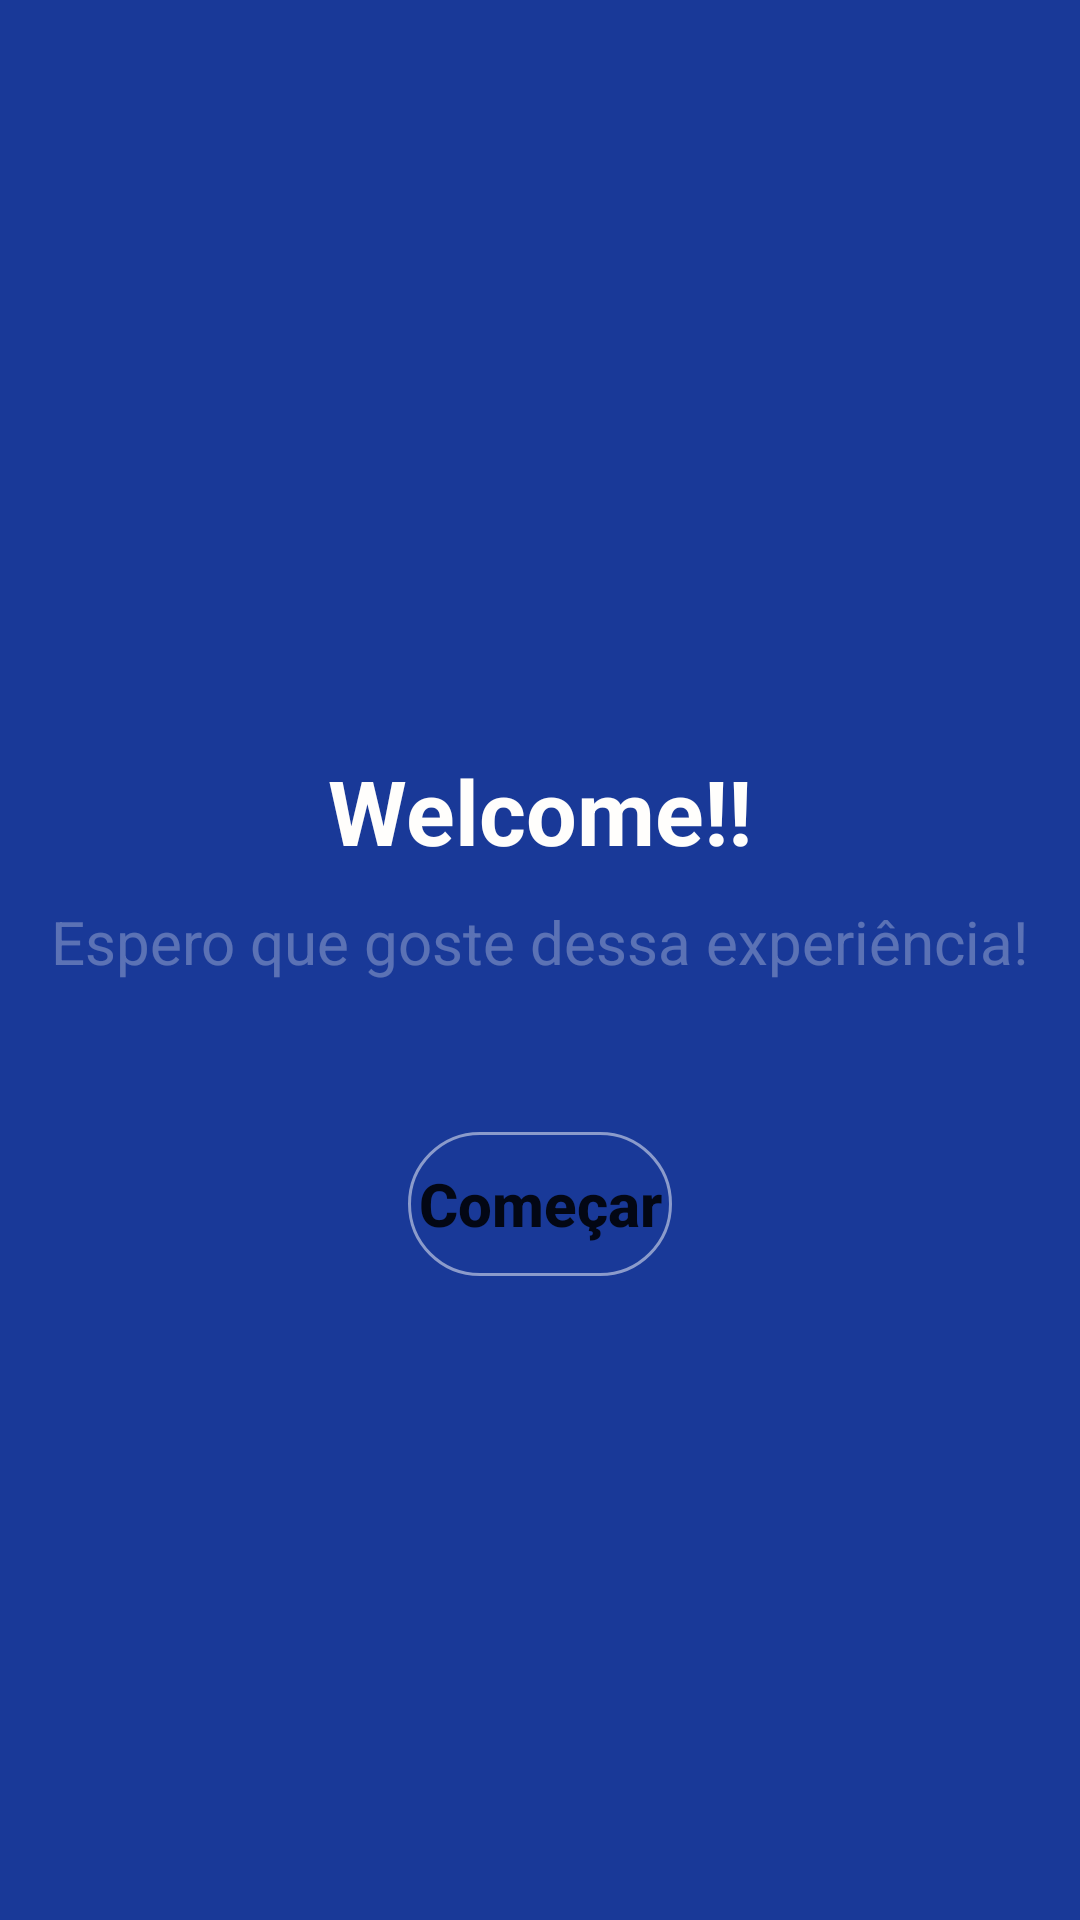

Write the Android layout XML for this screen, with the resource values it uses.
<!-- AndroidManifest.xml: application theme Theme.Novo -->
<!-- res/layout/activity_main2.xml -->
<?xml version="1.0" encoding="utf-8"?>
<LinearLayout xmlns:android="http://schemas.android.com/apk/res/android"
    xmlns:app="http://schemas.android.com/apk/res-auto"
    xmlns:tools="http://schemas.android.com/tools"
    android:layout_width="match_parent"
    android:layout_height="match_parent"
    android:background="@color/colorPrimaryDark"
    android:orientation="vertical"
    tools:context=".MainActivity2">

    <ImageView
        android:layout_width="200dp"
        android:layout_height="200dp"
        android:layout_gravity="center_horizontal"
        android:layout_marginTop="50dp"
        android:src="@drawable/cat" />

    <TextView
        android:layout_width="wrap_content"
        android:layout_height="wrap_content"
        android:layout_gravity="center_horizontal"
        android:text="Welcome!!"
        android:textColor="#FFFEFC"
        android:textSize="30dp"
        android:textStyle="bold" />

    <TextView
        android:layout_width="wrap_content"
        android:layout_height="wrap_content"
        android:layout_gravity="center_horizontal"
        android:layout_marginTop="10dp"
        android:text="Espero que goste dessa experiência!"
        android:textColor="#4AFFFEFC"
        android:textSize="20dp" />

    <Button
        android:layout_width="wrap_content"
        android:layout_height="wrap_content"
        android:layout_gravity="center_horizontal"
        android:layout_marginTop="50dp"
        android:background="@drawable/botao_redondo"
        android:text="Começar"
        android:textAllCaps="false"
        android:textSize="20dp"
        android:textStyle="bold" />


</LinearLayout>
<!-- resources referenced by this layout -->
<resources>
  <color name="colorPrimaryDark">#193998</color>
  <!-- drawable botao_redondo (drawable) -->
  <?xml version="1.0" encoding="utf-8"?>
  <shape android:shape="rectangle" xmlns:android="http://schemas.android.com/apk/res/android">
      <stroke android:color="#7EFFFFFF" android:width="1dp"/>
      <corners android:radius="40dp"
          />
  
  </shape>
  <style name="Theme.Novo" parent="Theme.AppCompat.Light.NoActionBar">
          
          <item name="colorPrimary">@color/colorPrimary</item>
          <item name="colorPrimaryVariant">@color/colorPrimaryDark</item>
          <item name="colorOnPrimary">@color/colorAccent</item>
  
          
          <item name="android:statusBarColor" tools:targetApi="l">?attr/colorPrimaryVariant</item>
          
      </style>
  <color name="colorPrimary">#5670F4</color>
  <color name="colorAccent">#2E068A</color>
</resources>
